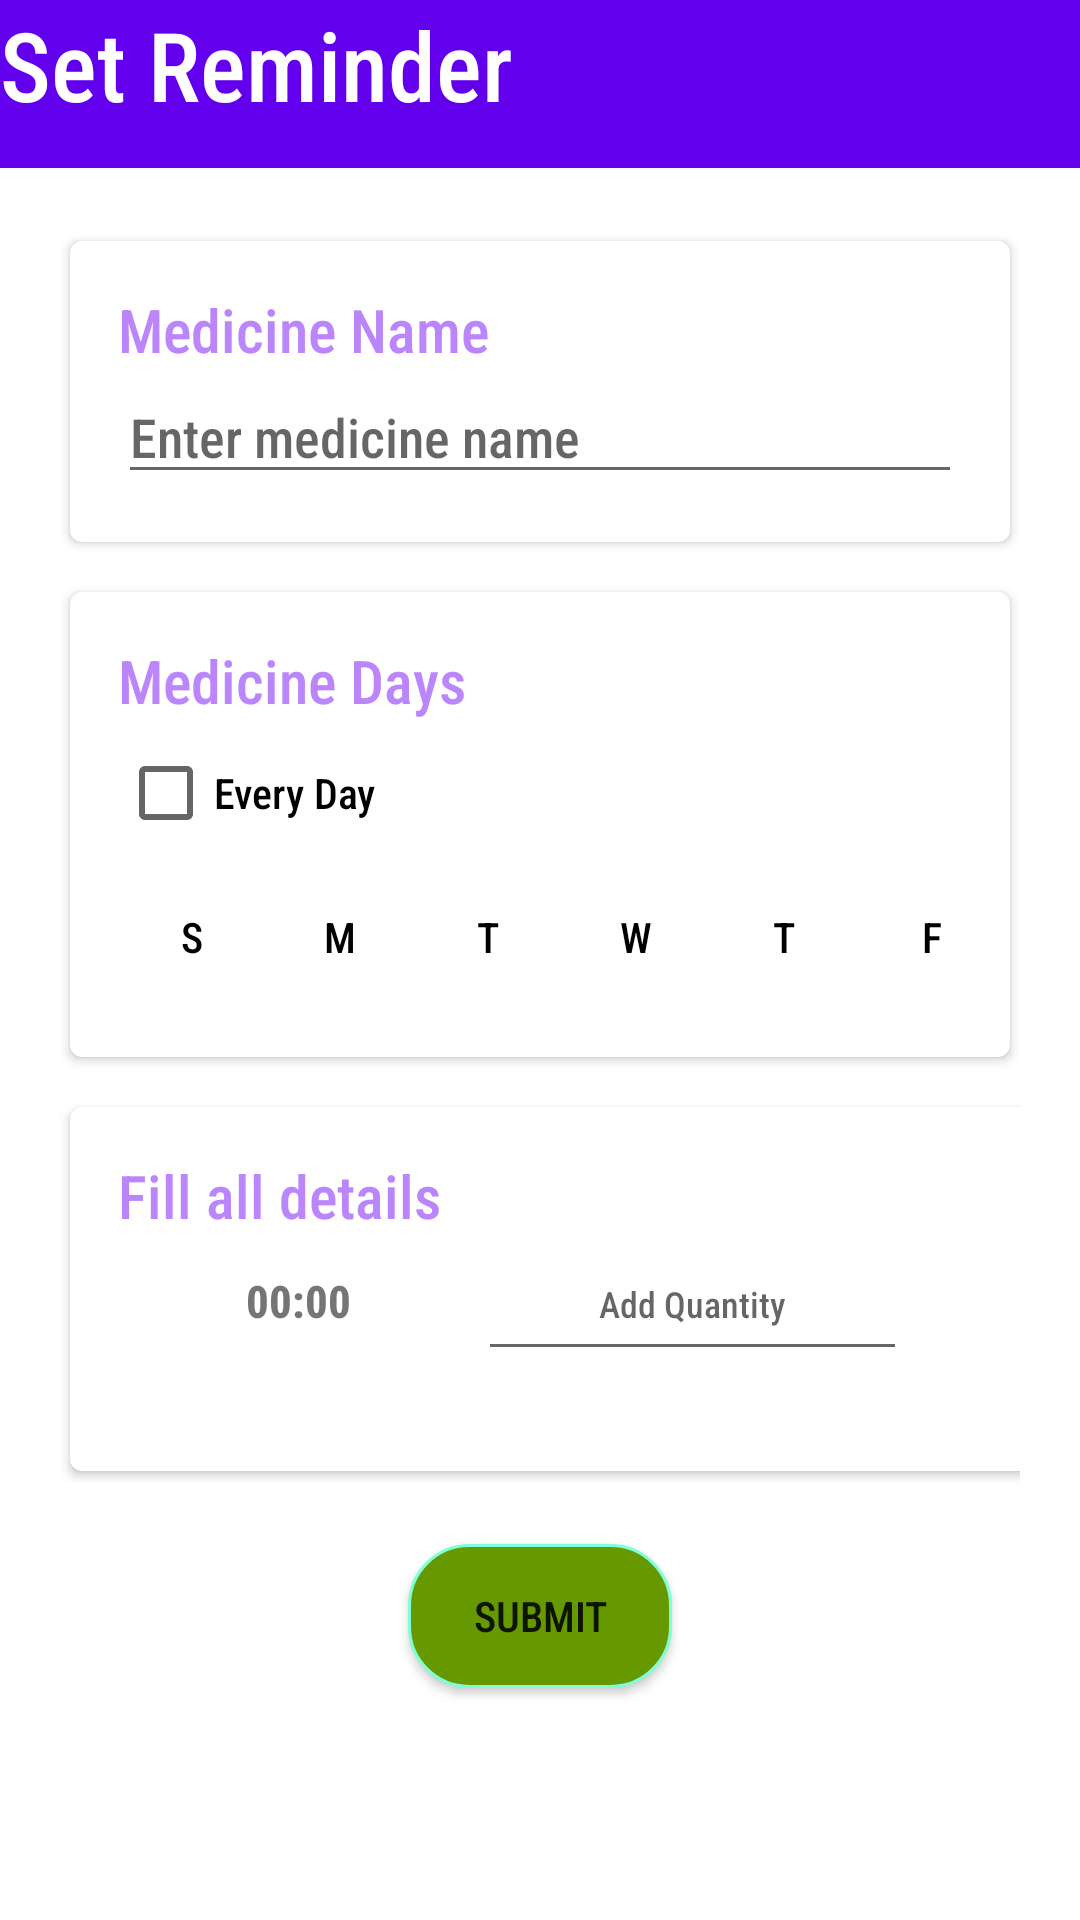

The Android layout XML behind this screen, and the referenced resources:
<!-- AndroidManifest.xml: application theme Theme.Medocare -->
<!-- res/layout/activity_addreminder.xml -->
<?xml version="1.0" encoding="utf-8"?>
<RelativeLayout xmlns:android="http://schemas.android.com/apk/res/android"
    android:layout_width="match_parent"
    android:layout_height="match_parent"
    xmlns:tools="http://schemas.android.com/tools"
    tools:context=".SetReminder.AddReminder"
    android:background="@drawable/uploadbg2"
    xmlns:app="http://schemas.android.com/apk/res-auto">

    <androidx.appcompat.widget.Toolbar
        android:id="@+id/toolbar"
        android:layout_width="match_parent"
        android:layout_height="wrap_content"
        android:background="?attr/colorPrimary"
        android:minHeight="?attr/actionBarSize"
        android:theme="@style/ThemeOverlay.AppCompat.Dark.ActionBar"
        app:contentInsetLeft="0dp"
        app:contentInsetStart="16dp"
        app:popupTheme="@style/ThemeOverlay.AppCompat.Light"/>

    <LinearLayout
        android:layout_width="match_parent"
        android:layout_height="wrap_content"
        android:layout_margin="20dp"
        android:id="@+id/lay1"
        android:layout_below="@+id/toolbar"
        android:orientation="vertical">

        <androidx.cardview.widget.CardView
            android:layout_width="match_parent"
            android:layout_height="wrap_content"
            app:cardCornerRadius="4dp"
            app:cardElevation="2dp"
            app:cardUseCompatPadding="true"
            app:contentPadding="16dp">

            <LinearLayout
                android:layout_width="match_parent"
                android:layout_height="wrap_content"
                android:orientation="vertical">

                <TextView
                    android:layout_width="match_parent"
                    android:layout_height="wrap_content"
                    android:text="Medicine Name"
                    android:fontFamily="sans-serif-condensed-medium"
                    android:textColor="@color/purple_200"
                    android:textSize="20dp" />

                <EditText
                    android:id="@+id/edit_med_name"
                    android:fontFamily="sans-serif-condensed-medium"
                    android:layout_width="match_parent"
                    android:layout_height="wrap_content"
                    android:hint="Enter medicine name" />



            </LinearLayout>
        </androidx.cardview.widget.CardView>


        <androidx.cardview.widget.CardView
            android:layout_width="match_parent"
            android:layout_height="wrap_content"
            android:layout_marginTop="8dp"
            app:cardCornerRadius="4dp"
            app:cardElevation="2dp"
            app:cardUseCompatPadding="true"
            app:contentPadding="16dp">

            <LinearLayout
                android:layout_width="346dp"
                android:layout_height="match_parent"
                android:orientation="vertical">

                <TextView
                    android:layout_width="match_parent"
                    android:layout_height="wrap_content"
                    android:text="Medicine Days"
                    android:fontFamily="sans-serif-condensed-medium"
                    android:textColor="@color/purple_200"
                    android:textSize="20dp" />


                <CheckBox
                    android:id="@+id/every_day"
                    android:layout_width="131dp"
                    android:fontFamily="sans-serif-condensed-medium"
                    android:layout_height="wrap_content"
                    android:text="Every Day" />

                <LinearLayout
                    android:id="@+id/checkbox_layout"
                    android:layout_width="match_parent"
                    android:layout_height="wrap_content"
                    android:orientation="horizontal"
                    android:weightSum="7">

                    <CheckBox
                        android:id="@+id/dv_sunday"
                        android:layout_width="40dp"
                        android:layout_height="40dp"
                        android:layout_margin="4dp"
                        android:layout_weight="1"
                        android:background="@drawable/background_day_view"
                        android:fontFamily="sans-serif-condensed-medium"
                        android:button="@null"
                        android:gravity="center"
                        android:text="S" />

                    <CheckBox
                        android:id="@+id/dv_monday"
                        android:layout_width="40dp"
                        android:layout_height="40dp"
                        android:layout_margin="4dp"
                        android:layout_weight="1"
                        android:background="@drawable/background_day_view"
                        android:fontFamily="sans-serif-condensed-medium"
                        android:button="@null"
                        android:gravity="center"
                        android:text="M" />


                    <CheckBox
                        android:id="@+id/dv_tuesday"
                        android:layout_width="40dp"
                        android:layout_height="40dp"
                        android:layout_margin="4dp"
                        android:layout_weight="1"
                        android:background="@drawable/background_day_view"
                        android:fontFamily="sans-serif-condensed-medium"
                        android:button="@null"
                        android:gravity="center"
                        android:text="T" />

                    <CheckBox
                        android:id="@+id/dv_wednesday"
                        android:layout_width="40dp"
                        android:layout_height="40dp"
                        android:layout_margin="4dp"
                        android:layout_weight="1"
                        android:background="@drawable/background_day_view"
                        android:fontFamily="sans-serif-condensed-medium"
                        android:button="@null"
                        android:gravity="center"
                        android:text="W" />

                    <CheckBox
                        android:id="@+id/dv_thursday"
                        android:layout_width="40dp"
                        android:layout_height="40dp"
                        android:layout_margin="4dp"
                        android:layout_weight="1"
                        android:background="@drawable/background_day_view"
                        android:fontFamily="sans-serif-condensed-medium"
                        android:button="@null"
                        android:gravity="center"
                        android:text="T" />

                    <CheckBox
                        android:id="@+id/dv_friday"
                        android:layout_width="40dp"
                        android:layout_height="40dp"
                        android:layout_margin="4dp"
                        android:layout_weight="1"
                        android:background="@drawable/background_day_view"
                        android:fontFamily="sans-serif-condensed-medium"
                        android:button="@null"
                        android:gravity="center"
                        android:text="F" />


                    <CheckBox
                        android:id="@+id/dv_saturday"
                        android:layout_width="40dp"
                        android:layout_height="40dp"
                        android:layout_margin="4dp"
                        android:layout_weight="1"
                        android:background="@drawable/background_day_view"
                        android:fontFamily="sans-serif-condensed-medium"
                        android:button="@null"
                        android:gravity="center"
                        android:text="S" />
                </LinearLayout>
            </LinearLayout>

        </androidx.cardview.widget.CardView>

        <androidx.cardview.widget.CardView
            android:layout_width="361dp"
            android:layout_height="130dp"
            android:layout_marginTop="8dp"
            app:cardCornerRadius="4dp"
            android:fontFamily="sans-serif-condensed-medium"
            app:cardElevation="2dp"
            app:cardUseCompatPadding="true"
            app:contentPadding="16dp">

            <LinearLayout
                android:layout_width="341dp"
                android:layout_height="117dp"
                android:orientation="vertical">

                <TextView
                    android:layout_width="match_parent"
                    android:layout_height="wrap_content"
                    android:text="Fill all details"
                    android:fontFamily="sans-serif-condensed-medium"
                    android:textColor="@color/purple_200"
                    android:textSize="20dp" />

                <LinearLayout
                    android:layout_width="match_parent"
                    android:layout_height="67dp"
                    android:orientation="horizontal">

                    <TextView
                        android:id="@+id/tv_medicine_time"
                        android:layout_width="82dp"
                        android:layout_height="41dp"
                        android:layout_marginStart="8dp"
                        android:layout_marginLeft="8dp"
                        android:fontFamily="sans-serif-condensed-medium"
                        android:layout_weight="1"
                        android:gravity="center"
                        android:padding="4dp"
                        android:text="00:00"
                        android:textSize="15dp"
                        android:textStyle="bold" />

                    <EditText
                        android:id="@+id/tv_dose_quantity"
                        android:layout_width="121dp"
                        android:layout_height="45dp"
                        android:layout_marginStart="8dp"
                        android:layout_marginLeft="8dp"
                        android:layout_weight="1"
                        android:gravity="center"
                        android:textSize="12dp"
                        android:fontFamily="sans-serif-condensed-medium"
                        android:hint="Add Quantity"
                        android:padding="4dp" />


                    <Spinner
                        android:id="@+id/spinner_dose_units"
                        android:layout_width="wrap_content"
                        android:layout_height="wrap_content"
                        android:layout_marginStart="8dp"
                        android:layout_marginLeft="8dp"
                        android:fontFamily="sans-serif-condensed-medium"
                        android:entries="@array/type_name"
                        android:layout_weight="1" />
                </LinearLayout>
            </LinearLayout>
        </androidx.cardview.widget.CardView>

    </LinearLayout>

    <Button
        android:id="@+id/reminder_submit"
        android:layout_width="wrap_content"
        android:layout_height="wrap_content"
        android:gravity="center"
        android:text="Submit"
        android:background="@drawable/custom_button"
        android:fontFamily="sans-serif-condensed-medium"
        android:layout_below="@+id/lay1"
        android:layout_centerInParent="true"/>




    <TextView
        android:layout_width="400dp"
        android:layout_height="60dp"
        android:text="Set Reminder"
        android:fontFamily="sans-serif-condensed-medium"
        android:textColor="@color/white"
        android:textSize="32dp" />




</RelativeLayout>
<!-- resources referenced by this layout -->
<resources>
  <color name="purple_200">#FFBB86FC</color>
  <color name="white">#FFFFFFFF</color>
  <!-- drawable background_day_view (drawable) -->
  <?xml version="1.0" encoding="utf-8"?>
  <selector xmlns:android="http://schemas.android.com/apk/res/android">
      <item android:state_checked="true">
          <shape android:shape="oval">
              <solid android:color="@color/purple_200" />
          </shape>
      </item>
      <item android:state_checked="false">
          <shape android:shape="oval">
              <solid android:color="@android:color/transparent" />
          </shape>
      </item>
  </selector>
  <!-- drawable custom_button (drawable) -->
  <?xml version="1.0" encoding="utf-8"?>
  <selector xmlns:android="http://schemas.android.com/apk/res/android">
      <item android:state_enabled="true" >
          <shape
              android:shape="rectangle">
              <solid android:color="@android:color/holo_green_dark"/>
              <corners android:radius="20dp"/>
              <stroke android:color="@color/Aquamarine" android:width="1dp"/>
          </shape>
      </item>
  </selector>
  <style name="Theme.Medocare" parent="Theme.MaterialComponents.DayNight.NoActionBar">
          
          <item name="colorPrimary">@color/purple_500</item>
          <item name="colorPrimaryVariant">@color/purple_700</item>
          <item name="colorOnPrimary">@color/white</item>
          
          <item name="colorSecondary">@color/teal_200</item>
          <item name="colorSecondaryVariant">@color/teal_700</item>
          <item name="colorOnSecondary">@color/black</item>
          
          <item name="android:statusBarColor" tools:targetApi="l">?attr/colorPrimaryVariant</item>
          
      </style>
  <color name="Aquamarine">#7FFFD4</color>
  <color name="purple_500">#FF6200EE</color>
  <color name="purple_700">#FF3700B3</color>
  <color name="teal_200">#FF03DAC5</color>
  <color name="teal_700">#FF018786</color>
  <color name="black">#FF000000</color>
</resources>
